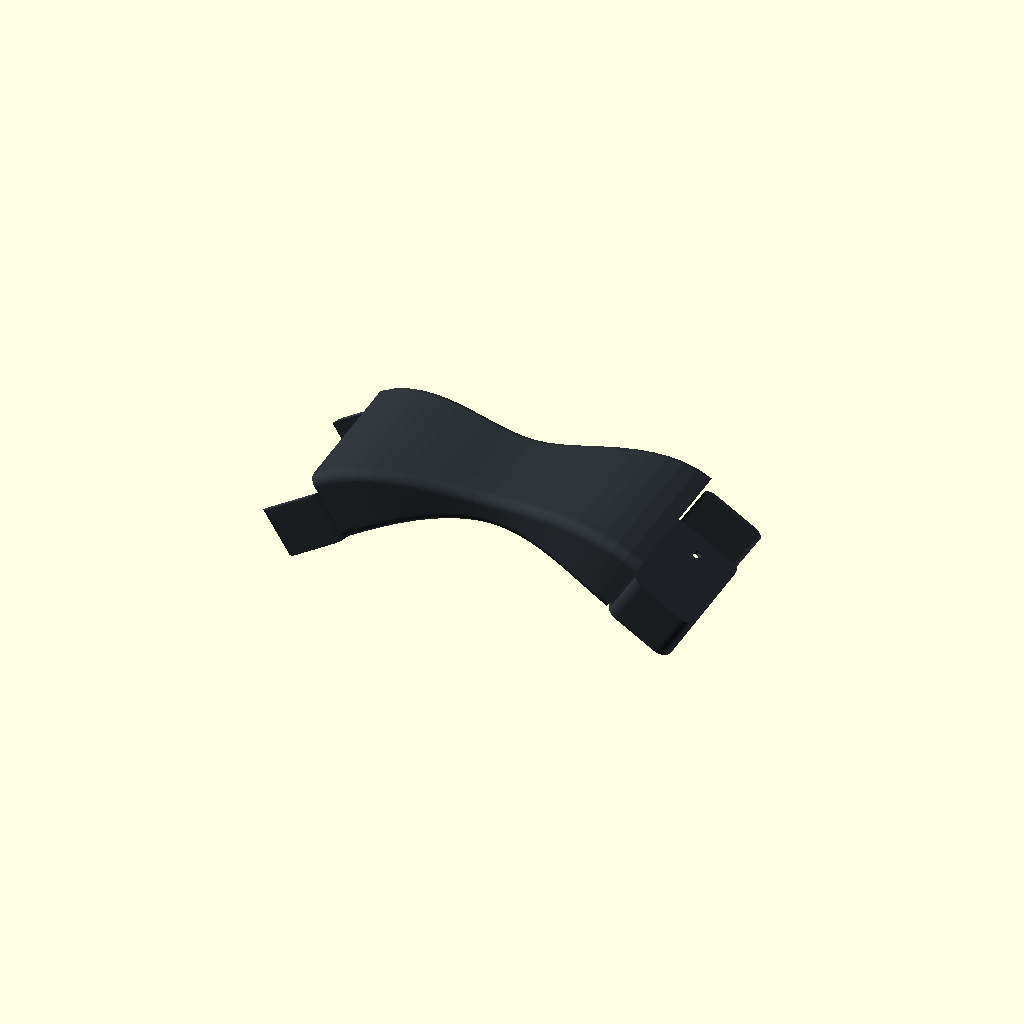
Cell 1: the model at its default parameters.
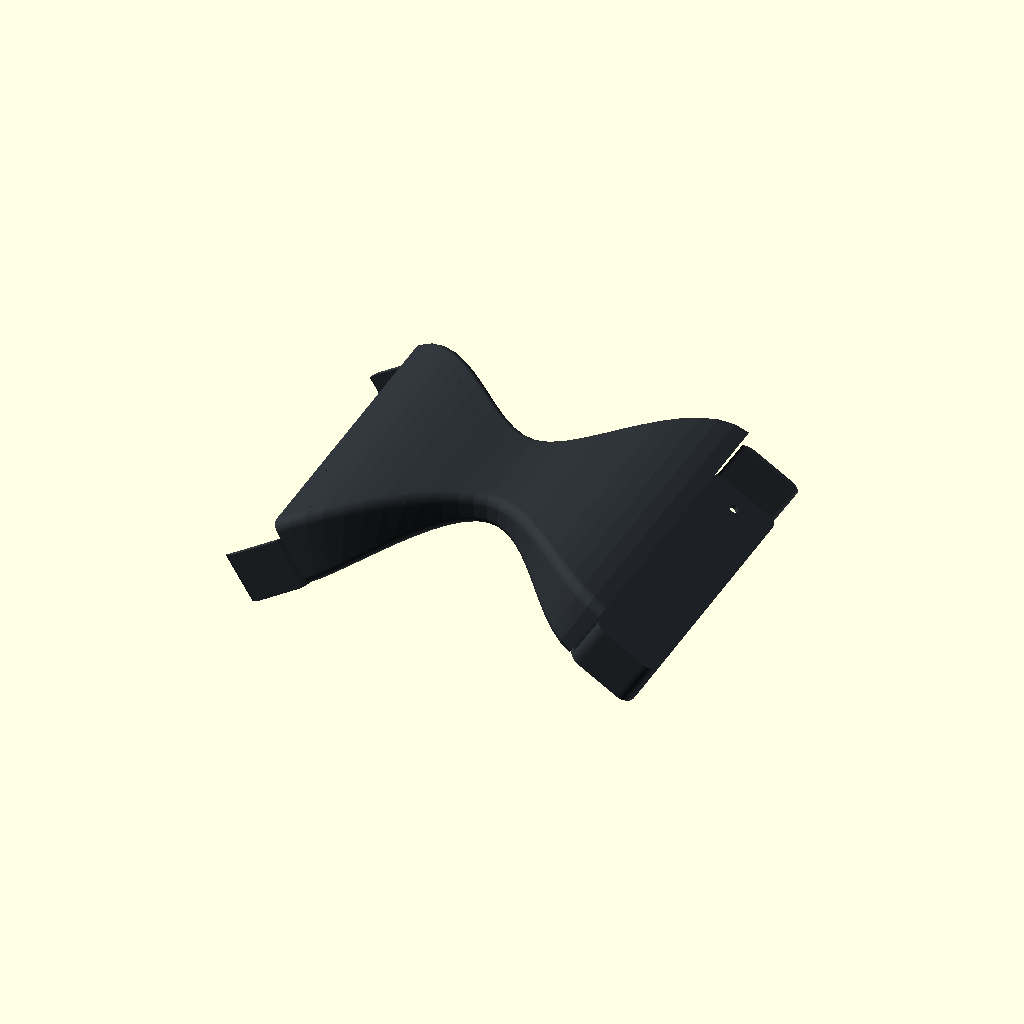
Cell 2: pod_w = 164 (everything else at default).
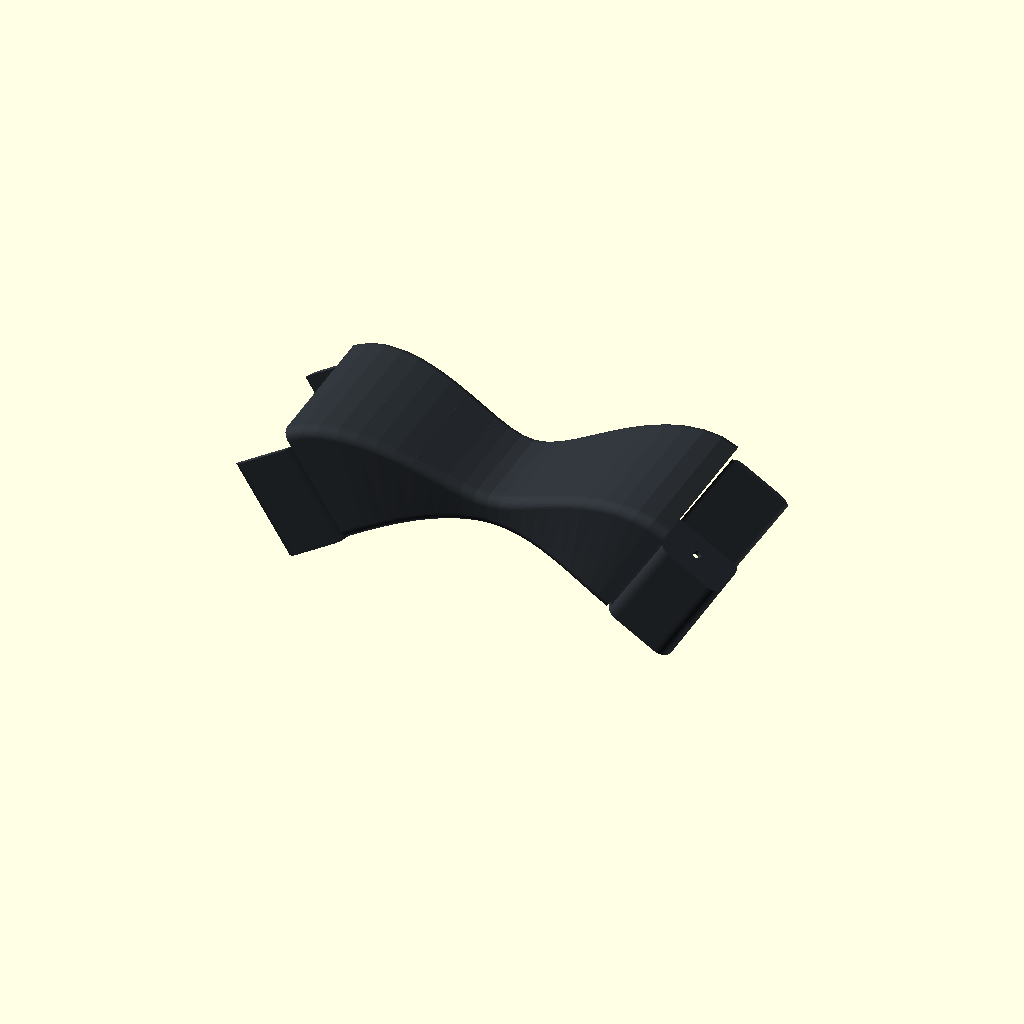
Cell 3: the same model with pod_base_h = 52.
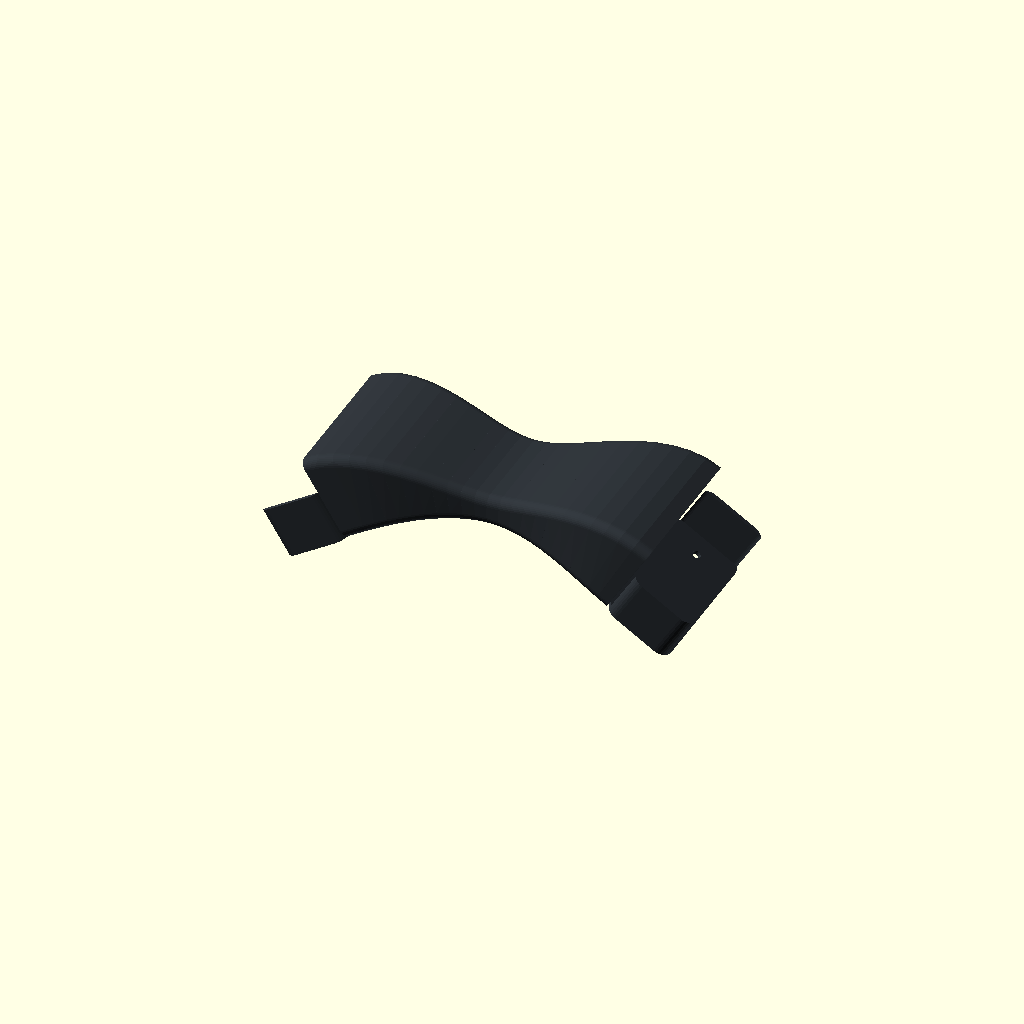
Cell 4: the same model with lid_h = 18.
All cells are drawn from one camera (rotation 55°, 0°, 25°, orthographic, colour scheme Cornfield), so only the parameter changes between them.
The OpenSCAD source (diseno_halter_v2/test_full_cradle_bridge.scad):
$fn = 36;

// Parámetros principales
pod_l = 126.0;
pod_w = 82.0;
pod_base_h = 26.0;
lid_h = 9.0;
pod_total_h = pod_base_h + lid_h;
pod_r = 7.0;
pod_wall = 2.8;

cradle_depth = 35.0;
cradle_wall = 2.5;
cradle_floor = 2.5;
cradle_tol = 0.3;

strap_slot_w = 52.0;
strap_slot_h = 5.5;
tunnel_t = 3.0;

bridge_r_inner = 125.0;
bridge_half_ang = 32.0;
bridge_thick_mid = 16.0;
bridge_thick_end = pod_total_h;
bridge_w_mid = 56.0;
bridge_w_end = pod_w;
conduit_d = 8.0;

module r_box(l, w, h, r) {
    hull() {
        translate([r, r, 0]) cylinder(r=r, h=h);
        translate([l-r, r, 0]) cylinder(r=r, h=h);
        translate([r, w-r, 0]) cylinder(r=r, h=h);
        translate([l-r, w-r, 0]) cylinder(r=r, h=h);
    }
}

module halter_profile_2d(thick, w) {
    r = min(5.0, thick/3);
    hull() {
        translate([r, -w/2 + r]) circle(r=r);
        translate([r, w/2 - r]) circle(r=r);
        translate([thick - r, -w/2 + r]) circle(r=r);
        translate([thick - r, w/2 - r]) circle(r=r);
    }
}

module bridge_slice(ang) {
    t = abs(ang) / bridge_half_ang;
    t_smooth = t * t * (3 - 2 * t);
    w = bridge_w_mid + (bridge_w_end - bridge_w_mid) * t_smooth;
    thick = bridge_thick_mid + (bridge_thick_end - bridge_thick_mid) * t_smooth;

    rotate([0, ang, 0]) {
        translate([0, 0, bridge_r_inner]) {
            rotate([0, -90, 0]) {
                linear_extrude(height=0.2, center=true) {
                    halter_profile_2d(thick, w);
                }
            }
        }
    }
}

// Cuna receptora en coordenadas locales del pod (X=0 a cradle_depth)
module tpu_socket() {
    difference() {
        // Envolvente exterior
        translate([0, -pod_w/2, 0])
            r_box(cradle_depth + 2.0, pod_w, pod_base_h, pod_r);

        // Cavidad interior donde entra el escalón de ASA
        translate([-1.0, -pod_w/2 + cradle_wall - cradle_tol, cradle_floor - cradle_tol])
            r_box(cradle_depth + 4.0, pod_w - 2*(cradle_wall - cradle_tol), 
                  pod_base_h + 5.0, max(1, pod_r - cradle_wall));

        // Túnel pasacorreas
        translate([-5, -strap_slot_w/2, tunnel_t])
            cube([cradle_depth + 10, strap_slot_w, strap_slot_h]);

        // Taladros M4 de seguridad
        for (dy = [-pod_w/2 + 14, pod_w/2 - 14]) {
            translate([cradle_depth/2, dy, -5])
                cylinder(r=2.2, h=pod_base_h + 10, $fn=24);
        }

        // Pasacables de entrada desde el puente (Ø8 mm)
        translate([-5, 0, 8.0])
            rotate([0, 90, 0]) cylinder(r=conduit_d/2, h=15, $fn=24);
    }
}

// PUENTE DORSAL COMPLETO CON DOBLE CUNA INTEGRADA EN TPU
module full_tpu_bridge_with_cradles(n_steps=24) {
    color([0.18, 0.20, 0.22]) {
        union() {
            // 1. Arco dorsal anatómico
            difference() {
                for (i = [0 : n_steps - 1]) {
                    ang1 = -bridge_half_ang + i * (2 * bridge_half_ang) / n_steps;
                    ang2 = -bridge_half_ang + (i + 1) * (2 * bridge_half_ang) / n_steps;
                    hull() {
                        bridge_slice(ang1);
                        bridge_slice(ang2);
                    }
                }

                // Conducto pasacables interior (Ø8 mm)
                rotate([90, 0, 0]) {
                    intersection() {
                        rotate_extrude(angle=360, $fn=90)
                            translate([bridge_r_inner + 8.0, 0, 0])
                                circle(r=conduit_d/2, $fn=24);
                        translate([-bridge_r_inner - 40, 0, -100])
                            cube([2*(bridge_r_inner + 40), bridge_r_inner + 40, 200]);
                    }
                }

                // Canales de ventilación y confort
                for (dy = [-18, 0, 18]) {
                    translate([0, dy, 0]) {
                        rotate([90, 0, 0]) {
                            intersection() {
                                rotate_extrude(angle=360, $fn=90)
                                    translate([bridge_r_inner, 0, 0])
                                        scale([1, 0.6]) circle(r=2.5, $fn=20);
                                translate([-bridge_r_inner - 40, 0, -100])
                                    cube([2*(bridge_r_inner + 40), bridge_r_inner + 40, 200]);
                            }
                        }
                    }
                }
            }

            // 2. Cuna Derecha de TPU unida al arco
            ang = bridge_half_ang;
            x_j = bridge_r_inner * sin(ang);
            z_j = bridge_r_inner * cos(ang);

            translate([x_j, 0, z_j])
                rotate([0, ang, 0])
                    tpu_socket();

            // 3. Cuna Izquierda de TPU unida al arco
            mirror([1, 0, 0])
                translate([x_j, 0, z_j])
                    rotate([0, ang, 0])
                        tpu_socket();
        }
    }
}

full_tpu_bridge_with_cradles();
Parameter table extracted from the source (name, type, default, range or options):
pod_l: number, default 126
pod_w: number, default 82
pod_base_h: number, default 26
lid_h: number, default 9
pod_r: number, default 7
pod_wall: number, default 2.8
cradle_depth: number, default 35
cradle_wall: number, default 2.5
cradle_floor: number, default 2.5
cradle_tol: number, default 0.3
strap_slot_w: number, default 52
strap_slot_h: number, default 5.5
tunnel_t: number, default 3
bridge_r_inner: number, default 125
bridge_half_ang: number, default 32
bridge_thick_mid: number, default 16
bridge_w_mid: number, default 56
conduit_d: number, default 8
